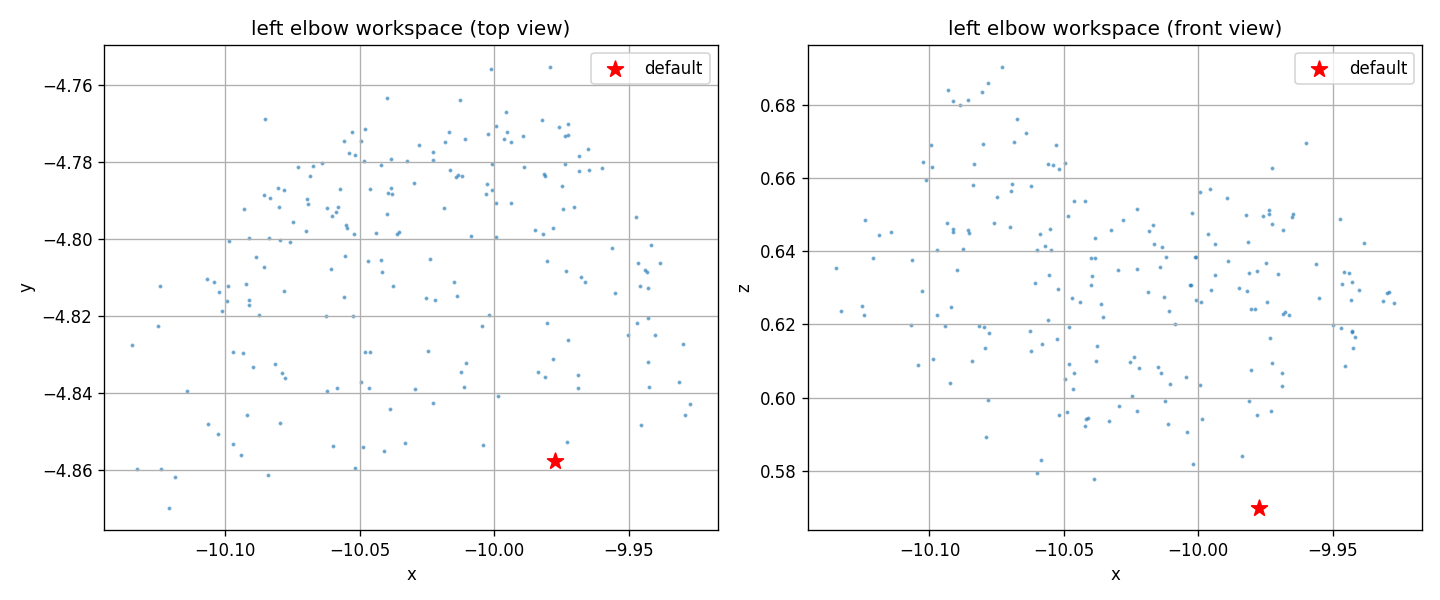

The data file committed next to this chart (first rows):
side, joint, delta, type, elbow_x, elbow_y, elbow_z, displacement
left, left_shoulder_pitch_joint, -0.6, single, -9.937, -4.862, 0.6093, 0.05624
left, left_shoulder_pitch_joint, -0.4, single, -9.956, -4.854, 0.5891, 0.02938
left, left_shoulder_pitch_joint, -0.2, single, -9.983, -4.851, 0.5778, 0.01194
left, left_shoulder_pitch_joint, 0.0, single, -10.03, -4.855, 0.5753, 0.0487
left, left_shoulder_pitch_joint, 0.2, single, -10.05, -4.859, 0.5763, 0.07786
left, left_shoulder_pitch_joint, 0.4, single, -10.08, -4.861, 0.5865, 0.1081
left, left_shoulder_pitch_joint, 0.6, single, -10.1, -4.855, 0.602, 0.1279
left, left_shoulder_roll_joint, -0.6, single, -10.02, -4.892, 0.5734, 0.05624
left, left_shoulder_roll_joint, -0.4, single, -10.02, -4.891, 0.5733, 0.05484
left, left_shoulder_roll_joint, -0.2, single, -10.02, -4.887, 0.5731, 0.05202
left, left_shoulder_roll_joint, 0.0, single, -10.03, -4.856, 0.5747, 0.05228
left, left_shoulder_roll_joint, 0.2, single, -10.04, -4.831, 0.5818, 0.07011
left, left_shoulder_roll_joint, 0.4, single, -10.05, -4.811, 0.5919, 0.0929
left, left_shoulder_roll_joint, 0.6, single, -10.05, -4.783, 0.6091, 0.1119
left, left_shoulder_yaw_joint, -0.6, single, -10.03, -4.863, 0.5746, 0.05015
left, left_shoulder_yaw_joint, -0.4, single, -10.03, -4.862, 0.5747, 0.0526
left, left_shoulder_yaw_joint, -0.2, single, -10.03, -4.859, 0.5748, 0.05298
left, left_shoulder_yaw_joint, 0.0, single, -10.03, -4.856, 0.575, 0.05237
left, left_shoulder_yaw_joint, 0.2, single, -10.03, -4.854, 0.5761, 0.0519
left, left_shoulder_yaw_joint, 0.4, single, -10.03, -4.85, 0.5762, 0.05238
left, left_shoulder_yaw_joint, 0.6, single, -10.03, -4.847, 0.5772, 0.05359
left, left_elbow_joint, -0.6, single, -10.03, -4.859, 0.5739, 0.05412
left, left_elbow_joint, -0.4, single, -10.03, -4.858, 0.5744, 0.05274
left, left_elbow_joint, -0.2, single, -10.03, -4.857, 0.575, 0.05227
left, left_elbow_joint, 0.0, single, -10.03, -4.856, 0.5752, 0.05199
left, left_elbow_joint, 0.2, single, -10.03, -4.857, 0.5759, 0.05237
left, left_elbow_joint, 0.4, single, -10.03, -4.857, 0.5759, 0.05401
left, left_elbow_joint, 0.6, single, -10.03, -4.858, 0.5763, 0.05696
left, combo, 0, combo, -10.1, -4.801, 0.6105, 0.14
left, combo, 0, combo, -10.08, -4.835, 0.5891, 0.1059
left, combo, 0, combo, -9.984, -4.834, 0.584, 0.02797
left, combo, 0, combo, -10.09, -4.812, 0.6039, 0.1283
left, combo, 0, combo, -10.05, -4.771, 0.6191, 0.122
left, combo, 0, combo, -10.04, -4.809, 0.5943, 0.08466
left, combo, 0, combo, -10.01, -4.764, 0.6275, 0.1157
left, combo, 0, combo, -10.06, -4.839, 0.5829, 0.08442
left, combo, 0, combo, -10.12, -4.812, 0.6226, 0.1628
left, combo, 0, combo, -9.979, -4.755, 0.6242, 0.1158
left, combo, 0, combo, -9.969, -4.782, 0.6228, 0.09254
left, combo, 0, combo, -10.04, -4.788, 0.6101, 0.1004
left, combo, 0, combo, -10.09, -4.769, 0.6449, 0.1587
left, combo, 0, combo, -9.943, -4.813, 0.6182, 0.07441
left, combo, 0, combo, -10.06, -4.854, 0.5794, 0.08334
left, combo, 0, combo, -10.1, -4.811, 0.6089, 0.1407
left, combo, 0, combo, -10.08, -4.813, 0.5992, 0.1139
left, combo, 0, combo, -10.04, -4.844, 0.5777, 0.06351
left, combo, 0, combo, -9.999, -4.799, 0.6034, 0.0707
left, combo, 0, combo, -10.13, -4.827, 0.6354, 0.1731
left, combo, 0, combo, -10.08, -4.8, 0.6192, 0.1272
left, combo, 0, combo, -10, -4.756, 0.6383, 0.125
left, combo, 0, combo, -10.13, -4.86, 0.6237, 0.1647
left, combo, 0, combo, -10, -4.82, 0.5818, 0.04676
left, combo, 0, combo, -10.11, -4.81, 0.6197, 0.1466
left, combo, 0, combo, -10.04, -4.805, 0.5923, 0.08623
left, combo, 0, combo, -9.995, -4.772, 0.6293, 0.1056
left, combo, 0, combo, -10.12, -4.823, 0.6251, 0.1615
left, combo, 0, combo, -9.942, -4.802, 0.6164, 0.08115
left, combo, 0, combo, -10.04, -4.763, 0.6382, 0.1322
left, combo, 0, combo, -10.06, -4.792, 0.6147, 0.1133
left, combo, 0, combo, -10.01, -4.774, 0.6236, 0.1049
... 168 more rows
